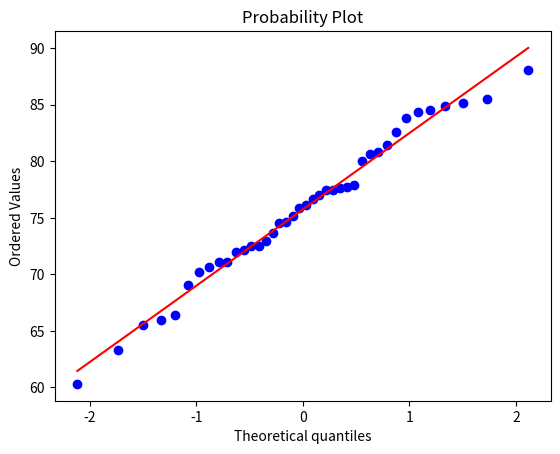
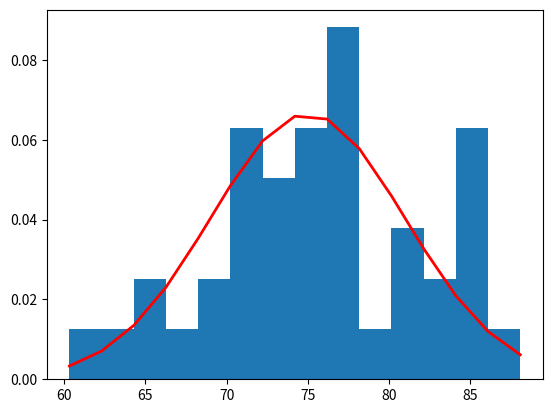

The script that saved these images, in order:
# Universidad Diego Portales
# Autor: Miguel Carrasco
# Ver: 1.0
# Fecha: 19/06/2026
# Descripción: Q-Q plot para verificar normalidad y curva de densidad teórica

import numpy as np 
import scipy.stats as stats
import matplotlib.pyplot as plt

mu= 75
sigma = 6

#generamos datos con una distribución normal con media mu y desviación estándar sigma
s = np.random.normal(loc = mu, scale = sigma, size= 40)   
print(np.sort(s))

#generamos un grafico Q-Q plot para verificar si los datos siguen una distribución normal
stats.probplot(s, dist="norm", plot=plt)
plt.show()

# generamos un histograma de los datos y superponemos la curva de densidad 
# teórica de la distribución normal con media mu y desviación estándar sigma
count, bins, ignored = plt.hist(s, 14, density=True)

# ploteamos la curva de densidad teórica de la distribución normal 
# con media mu y desviación estándar sigma
plt.plot(bins, 
          1/(sigma*np.sqrt(2*np.pi)) * np.exp(- (bins-mu)**2/(2*sigma**2)),
          linewidth = 2, 
          color='r')

plt.show()
